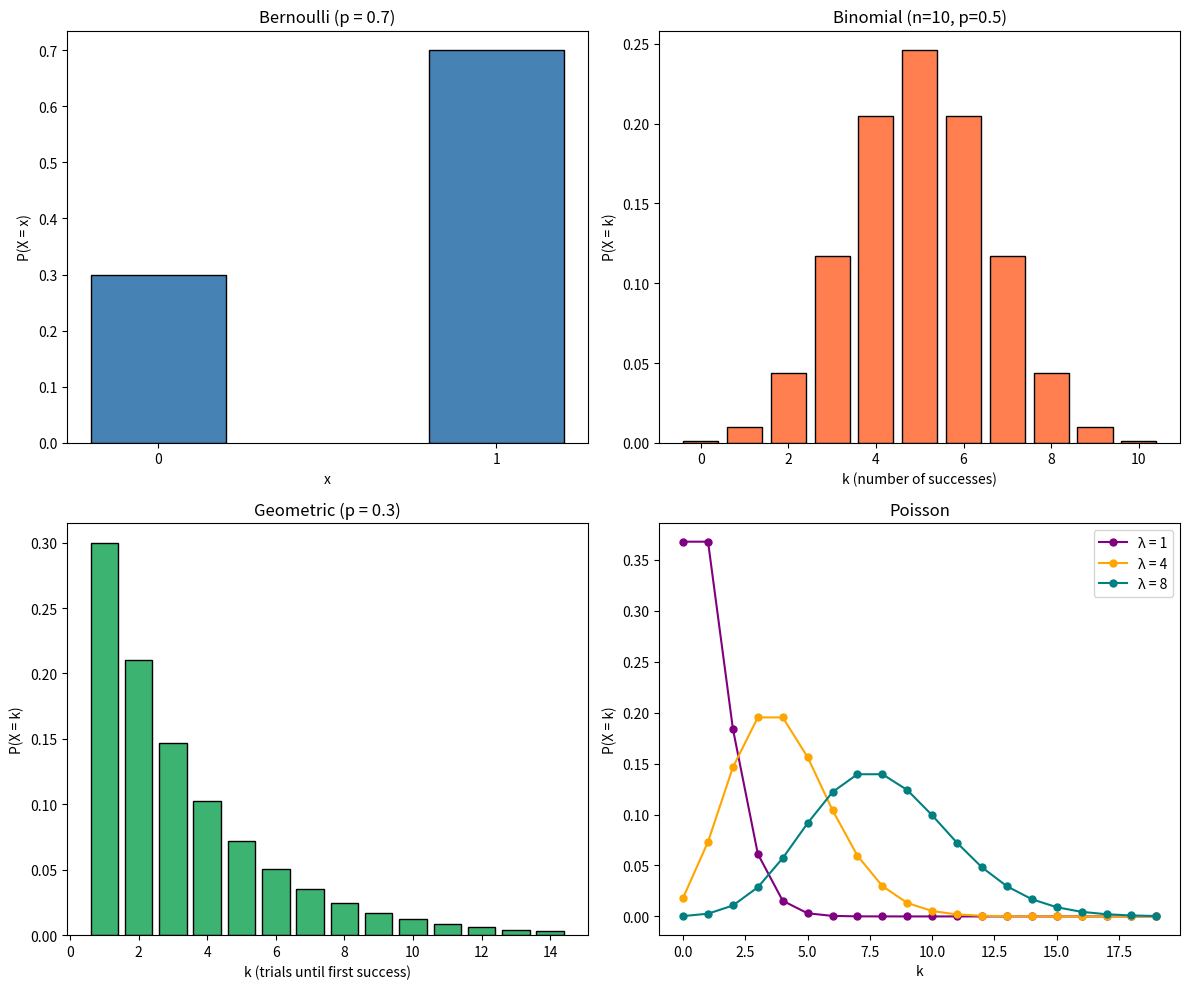

Generate this figure with matplotlib:
import numpy as np
import matplotlib.pyplot as plt
from scipy.special import comb
from math import factorial

fig, axes = plt.subplots(2, 2, figsize=(12, 10))

# 1. Bernoulli
ax1 = axes[0, 0]
p = 0.7
x_bern = [0, 1]
pmf_bern = [1-p, p]
ax1.bar(x_bern, pmf_bern, color='steelblue', edgecolor='black', width=0.4)
ax1.set_title(f'Bernoulli (p = {p})', fontsize=12)
ax1.set_xlabel('x')
ax1.set_ylabel('P(X = x)')
ax1.set_xticks([0, 1])

# 2. Binomial
ax2 = axes[0, 1]
n, p = 10, 0.5
x_binom = np.arange(0, n+1)
pmf_binom = [comb(n, k, exact=True) * (p**k) * ((1-p)**(n-k)) for k in x_binom]
ax2.bar(x_binom, pmf_binom, color='coral', edgecolor='black')
ax2.set_title(f'Binomial (n={n}, p={p})', fontsize=12)
ax2.set_xlabel('k (number of successes)')
ax2.set_ylabel('P(X = k)')

# 3. Geometric
ax3 = axes[1, 0]
p = 0.3
x_geo = np.arange(1, 15)
pmf_geo = [(1-p)**(k-1) * p for k in x_geo]
ax3.bar(x_geo, pmf_geo, color='mediumseagreen', edgecolor='black')
ax3.set_title(f'Geometric (p = {p})', fontsize=12)
ax3.set_xlabel('k (trials until first success)')
ax3.set_ylabel('P(X = k)')

# 4. Poisson
ax4 = axes[1, 1]
lambdas = [1, 4, 8]
x_pois = np.arange(0, 20)
colors = ['purple', 'orange', 'teal']
for lam, color in zip(lambdas, colors):
    pmf_pois = [(lam**k / factorial(k)) * np.exp(-lam) for k in x_pois]
    ax4.plot(x_pois, pmf_pois, 'o-', color=color, label=f'λ = {lam}', markersize=5)
ax4.set_title('Poisson', fontsize=12)
ax4.set_xlabel('k')
ax4.set_ylabel('P(X = k)')
ax4.legend()

plt.tight_layout()
plt.show()

# Demonstrate the Speed vs Time pitfall

# Scenario probabilities and speeds
prob_walk = 0.6
prob_ride = 0.4
speed_walk = 5    # mph
speed_ride = 30   # mph
distance = 2      # miles

# Correct: Compute E[T] directly
time_walk = distance / speed_walk
time_ride = distance / speed_ride
E_T_correct = prob_walk * time_walk + prob_ride * time_ride

# Wrong: Compute E[V] first, then 2/E[V]
E_V = prob_walk * speed_walk + prob_ride * speed_ride
E_T_wrong = distance / E_V

print("Alice's Commute - Average Time Calculation")
print("=" * 50)
print(f"\nCorrect approach: E[T] = E[2/V]")
print(f"  Time if walking:  {time_walk:.3f} hrs ({time_walk*60:.1f} min)")
print(f"  Time if riding:   {time_ride:.3f} hrs ({time_ride*60:.1f} min)")
print(f"  E[T] = 0.6 × {time_walk:.3f} + 0.4 × {time_ride:.3f}")
print(f"       = {E_T_correct:.3f} hours = {E_T_correct*60:.1f} minutes")

print(f"\nWrong approach: 2/E[V]")
print(f"  E[V] = 0.6 × 5 + 0.4 × 30 = {E_V} mph")
print(f"  2/E[V] = 2/{E_V} = {E_T_wrong:.3f} hours = {E_T_wrong*60:.1f} minutes")

print(f"\nDifference: {(E_T_correct - E_T_wrong)*60:.1f} minutes!")
print("\nLesson: E[g(X)] ≠ g(E[X]) when g is nonlinear")
